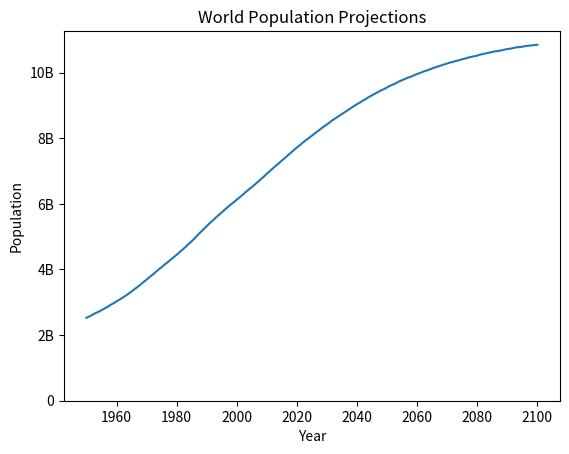

Reproduce this figure in Python.
# var definition
year = [1950, 1951, 1952, 1953, 1954, 1955, 1956, 1957, 1958, 1959, 1960, 1961, 1962, 1963, 1964, 1965, 1966, 1967, 1968, 1969, 1970, 1971, 1972, 1973, 1974, 1975, 1976, 1977, 1978, 1979, 1980, 1981, 1982, 1983, 1984, 1985, 1986, 1987, 1988, 1989, 1990, 1991, 1992, 1993, 1994, 1995, 1996, 1997, 1998, 1999, 2000, 2001, 2002, 2003, 2004, 2005, 2006, 2007, 2008, 2009, 2010, 2011, 2012, 2013, 2014, 2015, 2016, 2017, 2018, 2019, 2020, 2021, 2022, 2023, 2024, 2025, 2026, 2027, 2028, 2029, 2030, 2031, 2032, 2033, 2034, 2035, 2036, 2037, 2038, 2039, 2040, 2041, 2042, 2043, 2044, 2045, 2046, 2047, 2048, 2049, 2050, 2051, 2052, 2053, 2054, 2055, 2056, 2057, 2058, 2059, 2060, 2061, 2062, 2063, 2064, 2065, 2066, 2067, 2068, 2069, 2070, 2071, 2072, 2073, 2074, 2075, 2076, 2077, 2078, 2079, 2080, 2081, 2082, 2083, 2084, 2085, 2086, 2087, 2088, 2089, 2090, 2091, 2092, 2093, 2094, 2095, 2096, 2097, 2098, 2099, 2100]
pop = [2.53, 2.57, 2.62, 2.67, 2.71, 2.76, 2.81, 2.86, 2.92, 2.97, 3.03, 3.08, 3.14, 3.2, 3.26, 3.33, 3.4, 3.47, 3.54, 3.62, 3.69, 3.77, 3.84, 3.92, 4.0, 4.07, 4.15, 4.22, 4.3, 4.37, 4.45, 4.53, 4.61, 4.69, 4.78, 4.86, 4.95, 5.05, 5.14, 5.23, 5.32, 5.41, 5.49, 5.58, 5.66, 5.74, 5.82, 5.9, 5.98, 6.05, 6.13, 6.2, 6.28, 6.36, 6.44, 6.51, 6.59, 6.67, 6.75, 6.83, 6.92, 7.0, 7.08, 7.16, 7.24, 7.32, 7.4, 7.48, 7.56, 7.64, 7.72, 7.79, 7.87, 7.94, 8.01, 8.08, 8.15, 8.22, 8.29, 8.36, 8.42, 8.49, 8.56, 8.62, 8.68, 8.74, 8.8, 8.86, 8.92, 8.98, 9.04, 9.09, 9.15, 9.2, 9.26, 9.31, 9.36, 9.41, 9.46, 9.5, 9.55, 9.6, 9.64, 9.68, 9.73, 9.77, 9.81, 9.85, 9.88, 9.92, 9.96, 9.99, 10.03, 10.06, 10.09, 10.13, 10.16, 10.19, 10.22, 10.25, 10.28, 10.31, 10.33, 10.36, 10.38, 10.41, 10.43, 10.46, 10.48, 10.5, 10.52, 10.55, 10.57, 10.59, 10.61, 10.63, 10.65, 10.66, 10.68, 10.7, 10.72, 10.73, 10.75, 10.77, 10.78, 10.79, 10.81, 10.82, 10.83, 10.84, 10.85]

# task
# Print the last item from year and pop
print(year[-1])
print(pop[-1])


# Import matplotlib.pyplot as plt
import matplotlib.pyplot as plt

# Make a line plot: year on the x-axis, pop on the y-axis
plt.plot(year,pop)

# Customizations
plt.xlabel('Year')
plt.ylabel('Population')
plt.title('World Population Projections')
plt.yticks([0,2,4,6,8,10], ['0','2B','4B','6B','8B','10B'])

# Display the plot with plt.show()
plt.show()
